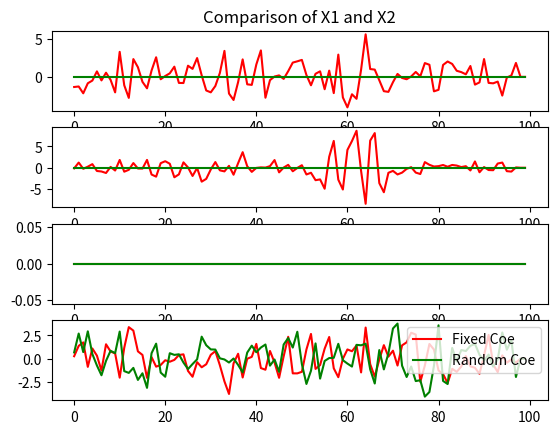

Here is the Python script that generated this plot:
# -*- coding: utf-8 -*-
"""
Created on Wed Dec 11 11:25:41 2019

[redacted]

Auto-Regressive Processes
"""
import numpy as np
import matplotlib.pyplot as plt
#np.random.seed(1)

N = 10
M = 3
L = 100
non_zero = 5

def generate_AR_v1(N, M, L, non_zero):
    """
    Generate sources from an AR process
    
    Input:
        N: size of the rows (amount of sources)
        L: size of the columns (amount of samples)
        
    Output:
        X: Source matrix of size N x L     
    """
    A = np.random.uniform(-1,1, (N,L))
    X = np.zeros([N, L+2])
    W = np.random.randn(N, L)
    for i in range(N):
        for j in range(2,L):
            X[i][j] = A[i][j-1] * X[i][j-1] + A[i][j-2] * X[i][j-2] + W[i][j]
    
    " Making zero and non-zero rows "
    Real_X = np.zeros([N, L+2])
    ind = np.random.random(non_zero)
    for i in range(len(ind)):
        temp = np.random.randint(0,N)
        while temp in ind:
            temp = np.random.randint(0,N)
        ind[i] = temp
    
    for j in ind:
        k = np.random.choice(len(X))
        Real_X[int(j)] = X[k]
    
    Real_X = Real_X.T[2:].T  
    
    " System "
    A_Real = np.random.randn(M,N)
    Y_Real = np.dot(A_Real, Real_X)    
    return Y_Real, A_Real, Real_X

def generate_AR_v2(N, M, L, non_zero):
    """
    Generate sources from an AR process
    
    Input:
        N: size of the rows (amount of sources)
        L: size of the columns (amount of samples)
        
    Output:
        X: Source matrix of size N x L     
    """
    A = np.random.uniform(-1,1, (N,L))
    X = np.zeros([N, L+2])
    W = np.random.randn(N, L)
    for i in range(N):
        ind = np.random.randint(1,4)
        for j in range(2,L):
            if ind == 1:
                X[i][j] = A[i][j-1] * X[i][j-1] + A[i][j-2] * X[i][j-2] + W[i][j]
            
            elif ind == 2: 
                X[i][j] = A[i][j-1] * X[i-1][j-1] + A[i][j-2] * X[i][j-1] + W[i][j]
                
            elif ind == 3:
                X[i][j] = A[i][j] * X[i-2][j-1] + A[i][j-1] * X[i][j-1] + A[i][j-2] * X[i-1][j-1] + W[i][j]
            
            elif ind == 4:
                X[i][j] = A[i][j-1] * X[i][j-1] + A[i][j-2] * X[i-3][j-1] + W[i][j]
    
    " Making zero and non-zero rows "
    Real_X = np.zeros([N, L+2])
    ind = np.random.random(non_zero)
    for i in range(len(ind)):
        temp = np.random.randint(0,N)
        while temp in ind:
            temp = np.random.randint(0,N)
        ind[i] = temp
    
    for j in ind:
        k = np.random.choice(len(X))
        Real_X[int(j)] = X[k]
    
    Real_X = Real_X.T[2:].T  

    " System "
    A_Real = np.random.randn(M,N)
    Y_Real = np.dot(A_Real, Real_X)    
    return Y_Real, A_Real, Real_X

Y1, A1, X1 = generate_AR_v1(N, M, L, non_zero)
Y2, A2, X2 = generate_AR_v2(N, M, L, non_zero)

plt.figure(1)
plt.subplot(4, 1, 1)
plt.title('Comparison of X1 and X2')
plt.plot(X1[0], 'r',label='Fixed Coe')
plt.plot(X2[0],'g', label='Random Coe')

plt.subplot(4, 1, 2)
plt.plot(X1[1], 'r',label='Fixed Coe')
plt.plot(X2[1],'g', label='Random Coe')

plt.subplot(4, 1, 3)
plt.plot(X1[2], 'r',label='Fixed Coe')
plt.plot(X2[2],'g', label='Random Coe')

plt.subplot(4, 1, 4)
plt.plot(X1[3], 'r',label='Fixed Coe')
plt.plot(X2[3],'g', label='Random Coe')
plt.legend()
plt.show

